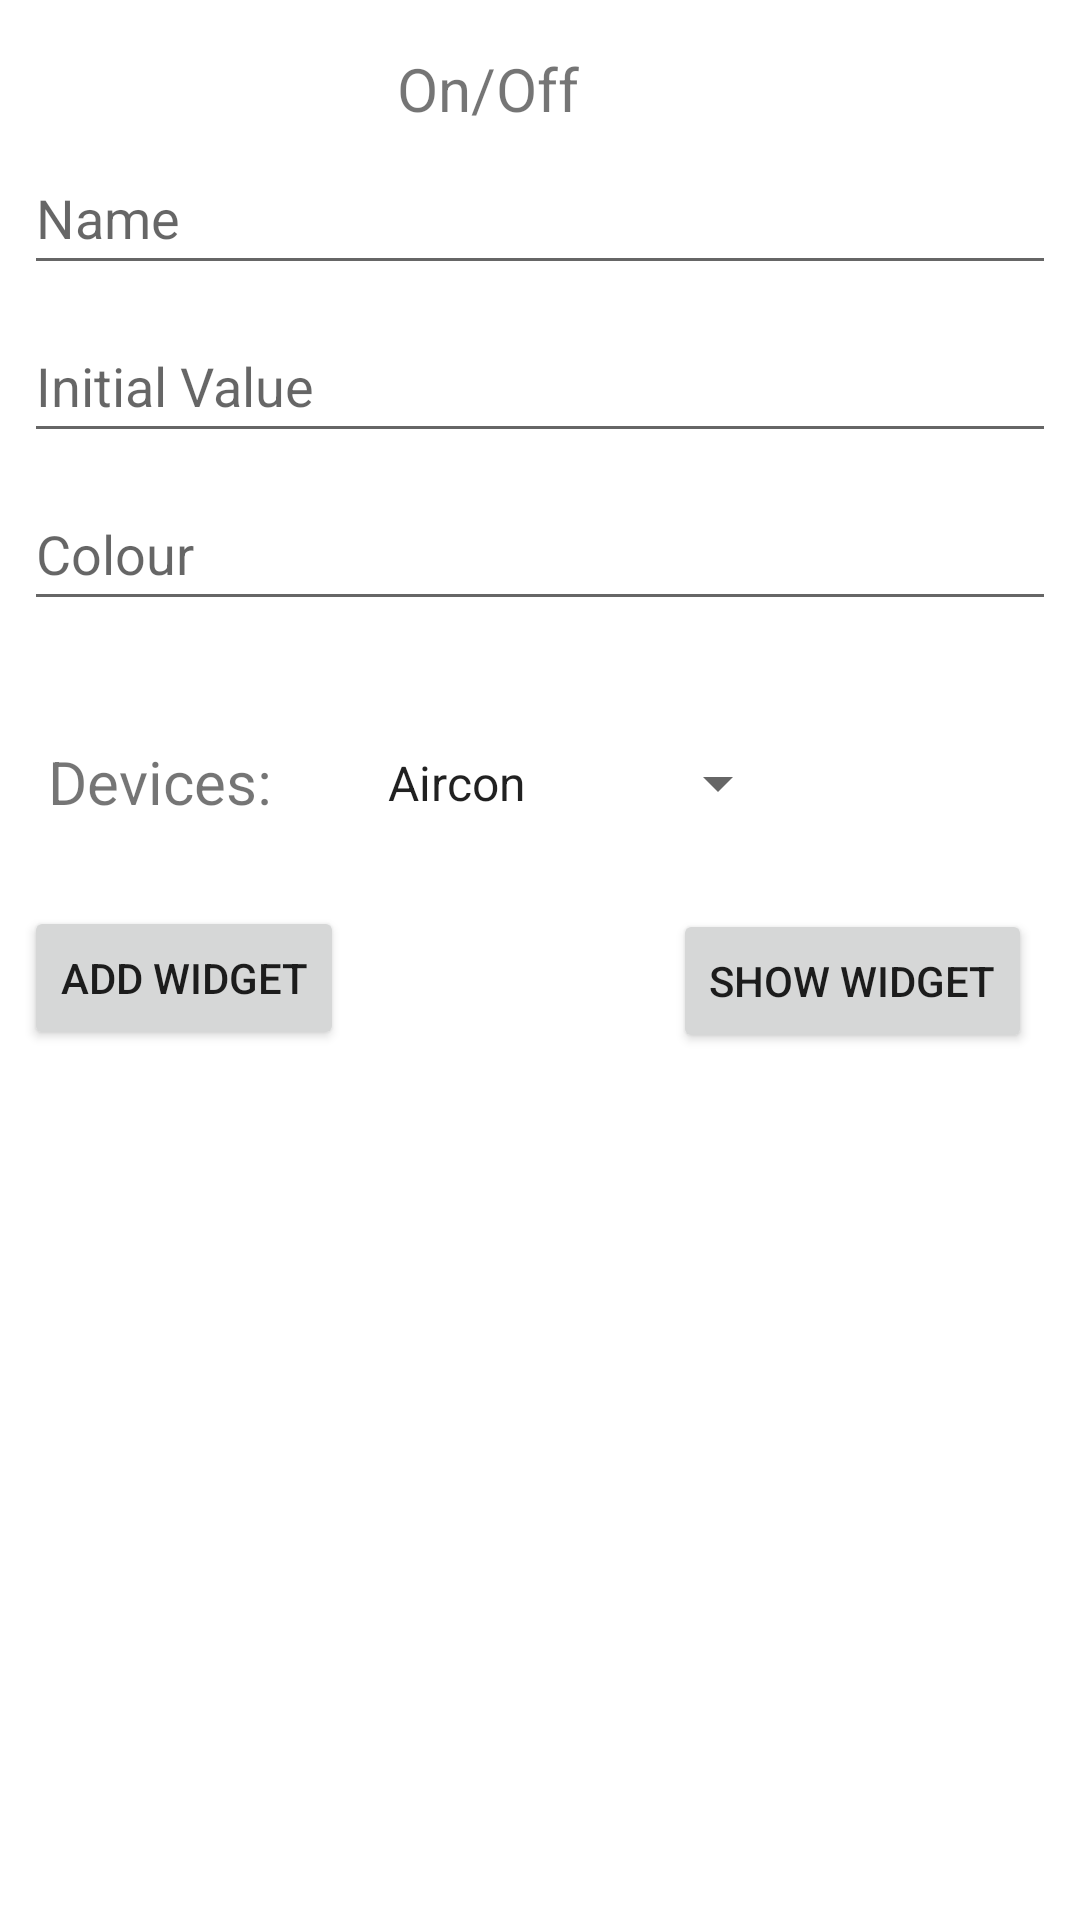

This screen was rendered from an Android layout file. Write that file and the resources it references.
<!-- AndroidManifest.xml: application theme Theme.IotInterface -->
<!-- res/layout/activity_onoffw1.xml -->
<?xml version="1.0" encoding="utf-8"?>
<androidx.constraintlayout.widget.ConstraintLayout xmlns:android="http://schemas.android.com/apk/res/android"
    xmlns:app="http://schemas.android.com/apk/res-auto"
    xmlns:tools="http://schemas.android.com/tools"
    android:layout_width="match_parent"
    android:layout_height="match_parent"
    tools:context=".widget1.OnOffActivityW1">

    <Spinner
        android:id="@+id/spinnerControlOnOffW1"
        android:layout_width="142dp"
        android:layout_height="44dp"
        android:layout_marginTop="32dp"
        android:entries="@array/Devices"
        app:layout_constraintEnd_toEndOf="parent"
        app:layout_constraintHorizontal_bias="0.241"
        app:layout_constraintStart_toEndOf="@+id/textViewDeviceOnOffW1"
        app:layout_constraintTop_toBottomOf="@+id/editTextTextOnOffColourW1" />

    <EditText
        android:id="@+id/editTextTextOnOffNameW1"
        android:layout_width="0dp"
        android:layout_height="wrap_content"
        android:layout_marginStart="8dp"
        android:layout_marginEnd="8dp"
        android:ems="10"
        android:hint="Name"
        android:inputType="textPersonName"
        android:minHeight="48dp"
        app:layout_constraintEnd_toEndOf="parent"
        app:layout_constraintHorizontal_bias="0.0"
        app:layout_constraintStart_toStartOf="parent"
        app:layout_constraintTop_toBottomOf="@+id/textViewOnOffW1" />

    <EditText
        android:id="@+id/editTextTextOnOffInitialW1"
        android:layout_width="0dp"
        android:layout_height="wrap_content"
        android:layout_marginStart="8dp"
        android:layout_marginTop="8dp"
        android:layout_marginEnd="8dp"
        android:ems="10"
        android:hint="Initial Value"
        android:inputType="textPersonName"
        android:minHeight="48dp"
        app:layout_constraintEnd_toEndOf="parent"
        app:layout_constraintHorizontal_bias="0.0"
        app:layout_constraintStart_toStartOf="parent"
        app:layout_constraintTop_toBottomOf="@+id/editTextTextOnOffNameW1" />

    <Button
        android:id="@+id/buttonOnOffW1"
        android:layout_width="wrap_content"
        android:layout_height="wrap_content"
        android:layout_marginTop="20dp"
        android:layout_marginEnd="16dp"
        android:text="Show widget"
        app:layout_constraintEnd_toEndOf="parent"
        app:layout_constraintTop_toBottomOf="@+id/spinnerControlOnOffW1" />

    <EditText
        android:id="@+id/editTextTextOnOffColourW1"
        android:layout_width="0dp"
        android:layout_height="wrap_content"
        android:layout_marginStart="8dp"
        android:layout_marginTop="8dp"
        android:layout_marginEnd="8dp"
        android:ems="10"
        android:hint="Colour"
        android:inputType="textPersonName"
        android:minHeight="48dp"
        app:layout_constraintEnd_toEndOf="parent"
        app:layout_constraintHorizontal_bias="0.0"
        app:layout_constraintStart_toStartOf="parent"
        app:layout_constraintTop_toBottomOf="@+id/editTextTextOnOffInitialW1" />

    <TextView
        android:id="@+id/textViewOnOffW1"
        android:layout_width="94dp"
        android:layout_height="31dp"
        android:layout_marginTop="16dp"
        android:text="On/Off"
        android:textSize="20sp"
        android:visibility="visible"
        app:layout_constraintEnd_toEndOf="parent"
        app:layout_constraintHorizontal_bias="0.498"
        app:layout_constraintStart_toStartOf="parent"
        app:layout_constraintTop_toTopOf="parent" />

    <TextView
        android:id="@+id/textViewDeviceOnOffW1"
        android:layout_width="wrap_content"
        android:layout_height="wrap_content"
        android:layout_marginStart="16dp"
        android:layout_marginTop="40dp"
        android:text="Devices:"
        android:textSize="20sp"
        app:layout_constraintStart_toStartOf="parent"
        app:layout_constraintTop_toBottomOf="@+id/editTextTextOnOffColourW1" />

    <Button
        android:id="@+id/buttonAddOnOffW1"
        android:layout_width="wrap_content"
        android:layout_height="wrap_content"
        android:layout_marginStart="8dp"
        android:layout_marginTop="28dp"
        android:text="Add Widget"
        app:layout_constraintStart_toStartOf="parent"
        app:layout_constraintTop_toBottomOf="@+id/textViewDeviceOnOffW1" />

</androidx.constraintlayout.widget.ConstraintLayout>
<!-- resources referenced by this layout -->
<resources>
  <string-array name="Devices">
          <item>Aircon</item>
          <item>Ceiling_Lights</item>
          <item>Fan</item>
          <item>TV</item>
      </string-array>
  <style name="Theme.IotInterface" parent="Theme.MaterialComponents.DayNight.DarkActionBar">
          
          <item name="colorPrimary">@color/purple_500</item>
          <item name="colorPrimaryVariant">@color/purple_700</item>
          <item name="colorOnPrimary">@color/white</item>
          
          <item name="colorSecondary">@color/teal_200</item>
          <item name="colorSecondaryVariant">@color/teal_700</item>
          <item name="colorOnSecondary">@color/black</item>
          
          <item name="android:statusBarColor" tools:targetApi="l">?attr/colorPrimaryVariant</item>
          
      </style>
  <!-- not gathered from this repository: default colours our renderer supplied (Android Studio template values) -->
  <color name="purple_500">#FF6200EE</color>
  <color name="purple_700">#FF3700B3</color>
  <color name="teal_200">#FF03DAC5</color>
  <color name="teal_700">#FF018786</color>
  <color name="black">#FF000000</color>
  <color name="white">#FFFFFFFF</color>
</resources>
